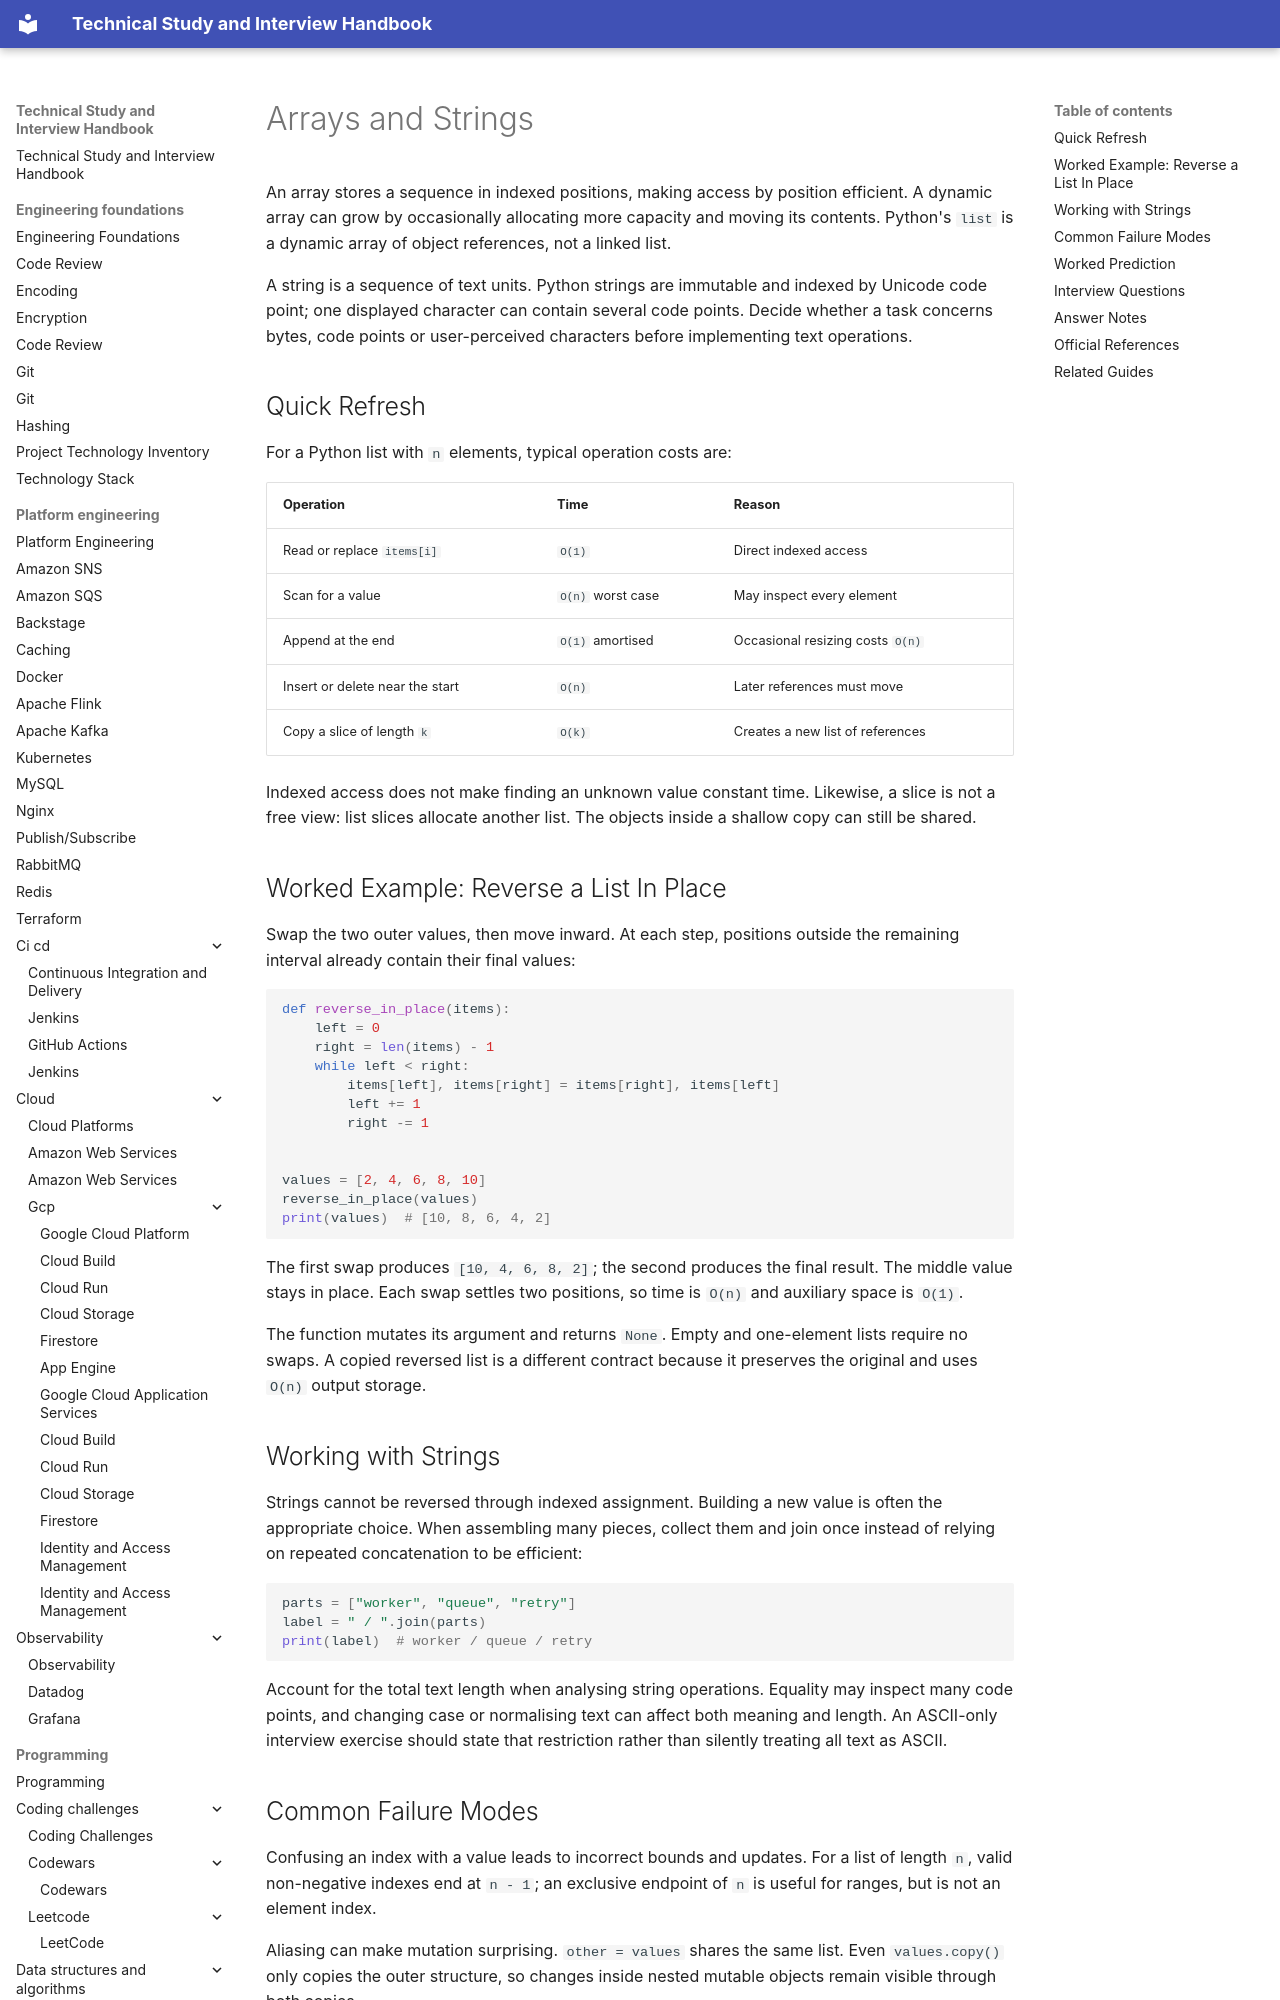

repository: DonalGeraghty/study-repository · page: programming/data-structures-and-algorithms/arrays-and-strings/index.html · generator: mkdocs

---
tags:
  - programming/data-structures-and-algorithms
---

# Arrays and Strings

An array stores a sequence in indexed positions, making access by position efficient. A dynamic array can grow by occasionally allocating more capacity and moving its contents. Python's `list` is a dynamic array of object references, not a linked list.

A string is a sequence of text units. Python strings are immutable and indexed by Unicode code point; one displayed character can contain several code points. Decide whether a task concerns bytes, code points or user-perceived characters before implementing text operations.

## Quick Refresh

For a Python list with `n` elements, typical operation costs are:

| Operation | Time | Reason |
| --- | --- | --- |
| Read or replace `items[i]` | `O(1)` | Direct indexed access |
| Scan for a value | `O(n)` worst case | May inspect every element |
| Append at the end | `O(1)` amortised | Occasional resizing costs `O(n)` |
| Insert or delete near the start | `O(n)` | Later references must move |
| Copy a slice of length `k` | `O(k)` | Creates a new list of references |

Indexed access does not make finding an unknown value constant time. Likewise, a slice is not a free view: list slices allocate another list. The objects inside a shallow copy can still be shared.
